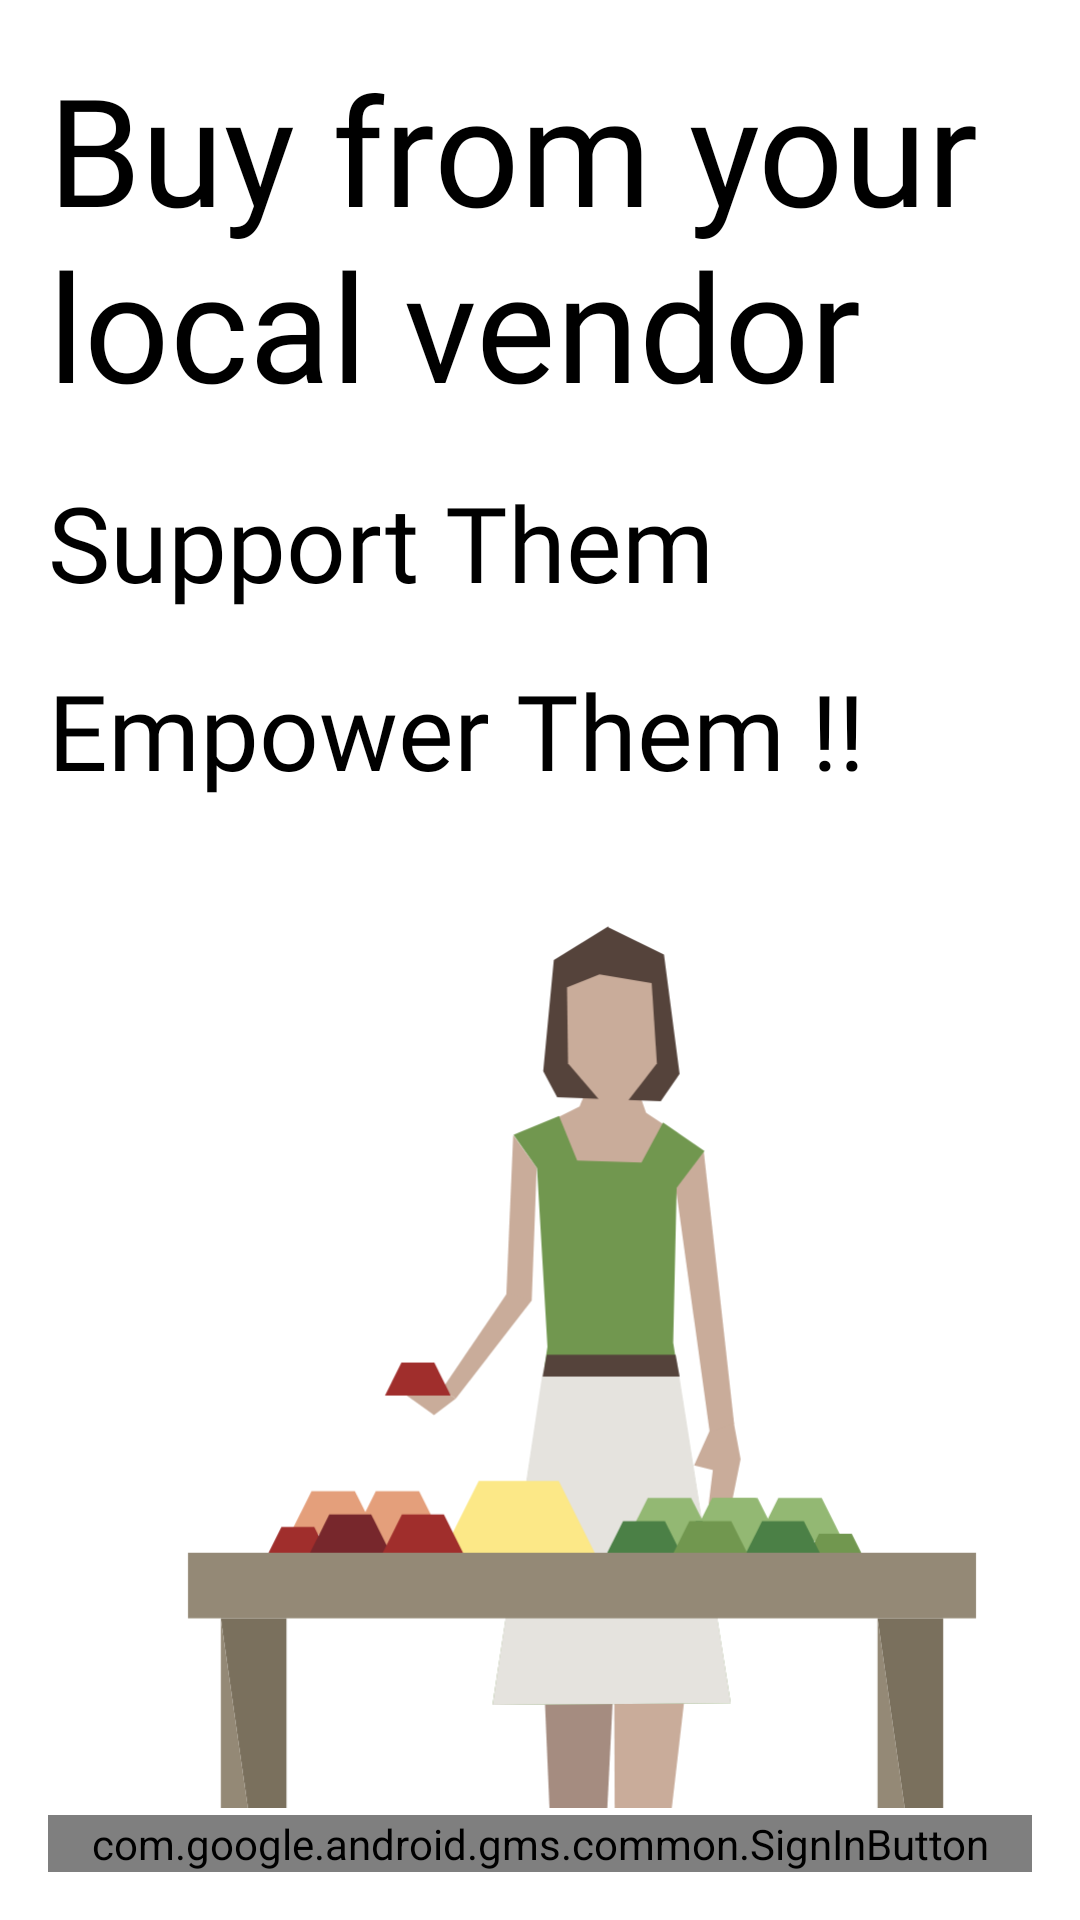

Layout XML and referenced resources for this Android screen:
<!-- AndroidManifest.xml: application theme Theme.Google_sol -->
<!-- res/layout/fragment_user_login.xml -->
<?xml version="1.0" encoding="utf-8"?>
<androidx.constraintlayout.widget.ConstraintLayout xmlns:android="http://schemas.android.com/apk/res/android"
    xmlns:app="http://schemas.android.com/apk/res-auto"
    xmlns:tools="http://schemas.android.com/tools"
    android:layout_width="match_parent"
    android:layout_height="match_parent"
    >

    <TextView
        android:id="@+id/tv_one"
        android:layout_width="match_parent"
        android:layout_height="wrap_content"
        android:text = "Buy from your local vendor"
        android:fontFamily="@font/anton_regular"
        android:textSize = "50sp"
        android:textColor = "@color/black"
        app:layout_constraintStart_toStartOf="parent"
        app:layout_constraintEnd_toEndOf="parent"
        app:layout_constraintTop_toTopOf="parent"
        android:layout_marginStart="16dp"
       android:layout_marginEnd="16dp"
        android:layout_marginTop="16dp"
        />

    <TextView
        android:id="@+id/tv_two"
        android:layout_width="match_parent"
        android:layout_height="wrap_content"
        android:text = "Support Them"
        android:fontFamily="@font/anton_regular"
        android:textSize = "35sp"
        android:textColor = "@color/black"
        app:layout_constraintStart_toStartOf="parent"
        app:layout_constraintEnd_toEndOf="parent"
        app:layout_constraintTop_toBottomOf="@+id/tv_one"
        android:layout_marginStart="16dp"
        android:layout_marginEnd="16dp"
        android:layout_marginTop="16dp"
        />

    <TextView
        android:id="@+id/tv_three"
        android:layout_width="match_parent"
        android:layout_height="wrap_content"
        android:text = "Empower Them !!"
        android:fontFamily="@font/anton_regular"
        android:textSize = "35sp"
        android:textColor = "@color/black"
        app:layout_constraintStart_toStartOf="parent"
        app:layout_constraintEnd_toEndOf="parent"
        app:layout_constraintTop_toBottomOf="@+id/tv_two"
        android:layout_marginStart="16dp"
        android:layout_marginEnd="16dp"
        android:layout_marginTop="16dp"
        />

    <ImageView
        android:id="@+id/iv_vendor"
        android:layout_width="300dp"
        android:layout_height="300dp"
        android:src = "@drawable/vendor_foreground"
        android:layout_marginRight="16dp"
        app:layout_constraintEnd_toEndOf="parent"
        android:layout_marginTop="36dp"
        app:layout_constraintTop_toBottomOf="@+id/tv_three"/>

    <com.google.android.gms.common.SignInButton
        android:id="@+id/btnGoogleSignIn"
        android:layout_width="match_parent"
        android:layout_height="wrap_content"
        android:layout_centerInParent="true"
        android:layout_marginStart="16dp"
        android:layout_marginTop="16dp"
        android:layout_marginEnd="16dp"
        android:layout_marginBottom="16dp"
        app:layout_constraintBottom_toBottomOf="parent"
        app:layout_constraintTop_toBottomOf="@+id/iv_vendorv"
        />



</androidx.constraintlayout.widget.ConstraintLayout>
<!-- resources referenced by this layout -->
<resources>
  <color name="black">#FF000000</color>
  <!-- drawable vendor_foreground: vector/xml drawable (drawable, 7851 chars, omitted) -->
  <style name="Theme.Google_sol" parent="Theme.MaterialComponents.Light.NoActionBar">
          
          <item name="colorPrimary">@color/purple_500</item>
          <item name="colorPrimaryVariant">@color/purple_700</item>
          <item name="colorOnPrimary">@color/white</item>
          
          <item name="colorSecondary">@color/teal_200</item>
          <item name="colorSecondaryVariant">@color/teal_700</item>
          <item name="colorOnSecondary">@color/black</item>
          
  
          
      </style>
  <color name="purple_500">#FF6200EE</color>
  <color name="purple_700">#FF3700B3</color>
  <color name="white">#FFFFFFFF</color>
  <color name="teal_200">#FF03DAC5</color>
  <color name="teal_700">#FF018786</color>
</resources>
